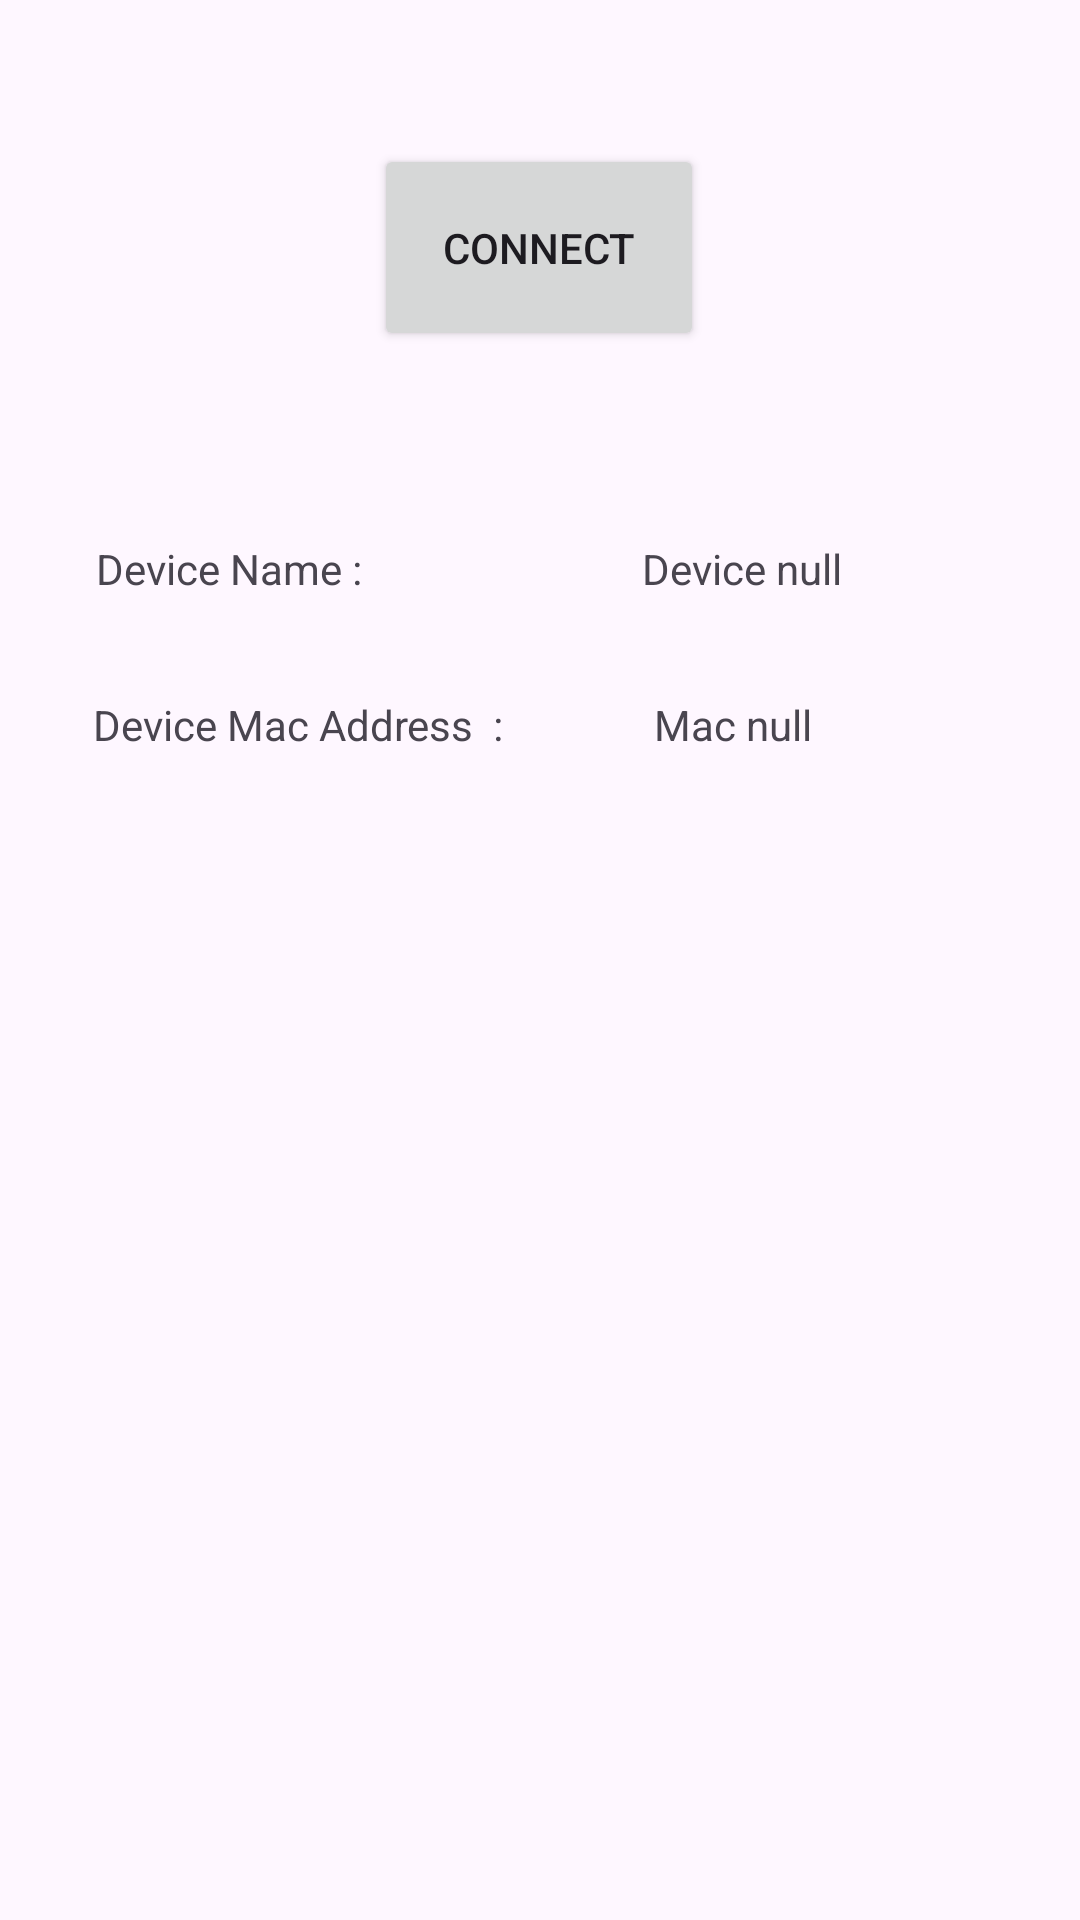

Reconstruct the res/layout file that produces this screen, plus the resources it refers to.
<!-- AndroidManifest.xml: application theme Theme.RaspberryBluetoothConnection -->
<!-- res/layout/activity_main.xml -->
<?xml version="1.0" encoding="utf-8"?>
<androidx.constraintlayout.widget.ConstraintLayout xmlns:android="http://schemas.android.com/apk/res/android"
    xmlns:app="http://schemas.android.com/apk/res-auto"
    xmlns:tools="http://schemas.android.com/tools"
    android:layout_width="match_parent"
    android:layout_height="match_parent"
    tools:context=".MainActivity">

    <Button
        android:id="@+id/connect"
        android:layout_width="110dp"
        android:layout_height="69dp"
        android:layout_marginTop="48dp"
        android:text="Connect"
        app:layout_constraintEnd_toEndOf="parent"
        app:layout_constraintHorizontal_bias="0.498"
        app:layout_constraintStart_toStartOf="parent"
        app:layout_constraintTop_toTopOf="parent" />

    <TextView
        android:id="@+id/device_name_t"
        android:layout_width="wrap_content"
        android:layout_height="wrap_content"
        android:layout_marginTop="180dp"
        android:text="Device Name : "
        app:layout_constraintEnd_toEndOf="parent"
        app:layout_constraintHorizontal_bias="0.119"
        app:layout_constraintStart_toStartOf="parent"
        app:layout_constraintTop_toTopOf="parent" />

    <TextView
        android:id="@+id/device_name"
        android:layout_width="wrap_content"
        android:layout_height="wrap_content"
        android:layout_marginTop="180dp"
        android:text="Device null"
        app:layout_constraintEnd_toEndOf="parent"
        app:layout_constraintHorizontal_bias="0.729"
        app:layout_constraintStart_toStartOf="parent"
        app:layout_constraintTop_toTopOf="parent" />

    <TextView
        android:id="@+id/device_mac_t"
        android:layout_width="wrap_content"
        android:layout_height="wrap_content"
        android:layout_marginTop="232dp"
        android:text="Device Mac Address  :"
        app:layout_constraintEnd_toEndOf="parent"
        app:layout_constraintHorizontal_bias="0.139"
        app:layout_constraintStart_toStartOf="parent"
        app:layout_constraintTop_toTopOf="parent" />

    <TextView
        android:id="@+id/device_mac"
        android:layout_width="wrap_content"
        android:layout_height="wrap_content"
        android:layout_marginTop="232dp"
        android:text="Mac null"
        app:layout_constraintEnd_toEndOf="parent"
        app:layout_constraintHorizontal_bias="0.709"
        app:layout_constraintStart_toStartOf="parent"
        app:layout_constraintTop_toTopOf="parent" />
</androidx.constraintlayout.widget.ConstraintLayout>
<!-- resources referenced by this layout -->
<resources>
  <style name="Theme.RaspberryBluetoothConnection" parent="Base.Theme.RaspberryBluetoothConnection" />
  <style name="Base.Theme.RaspberryBluetoothConnection" parent="Theme.Material3.DayNight.NoActionBar">
          
          
      </style>
</resources>
